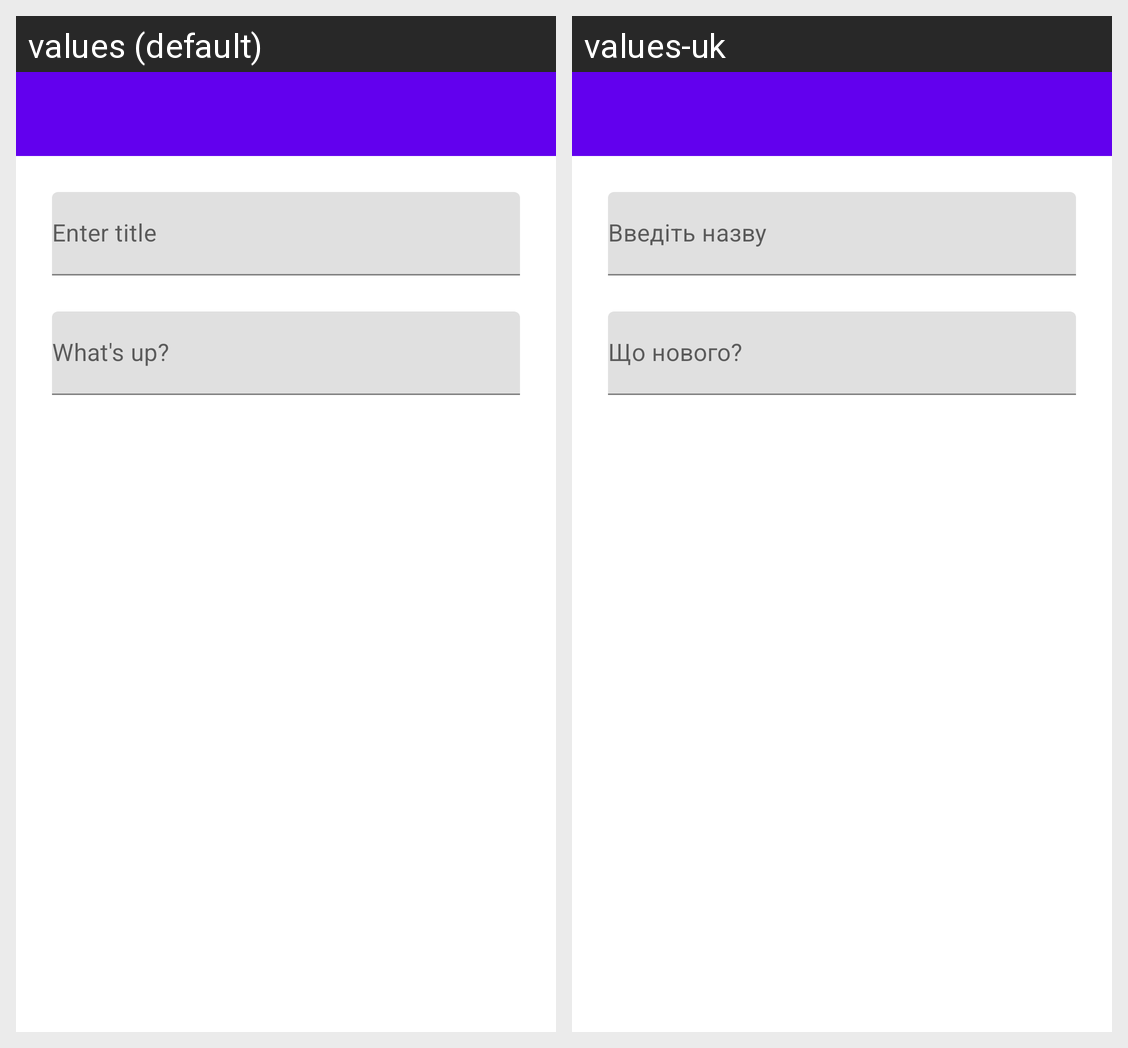

Here is an Android app screen in its default locale and in the app's own translations. Write out the translated-string differences for the strings that appear on this screen.
Android screen res/layout/fragment_add_or_edit_post.xml rendered under 2 locales, left to right: values (default), values-uk. Device: Nexus 5 (rendered at 1080×1920; each locale shown at half size, 540×960, under a caption strip naming it); theme Theme.Proto.
Strings drawn on this screen, with the default value and each locale's value (text and hints the layout hard-codes, and strings that could not be matched under every locale, appear in the picture but are not listed):

post_title_hint
  values: Enter title
  values-uk: Введіть назву

post_body_hint
  values: What's up?
  values-uk: Що нового?
